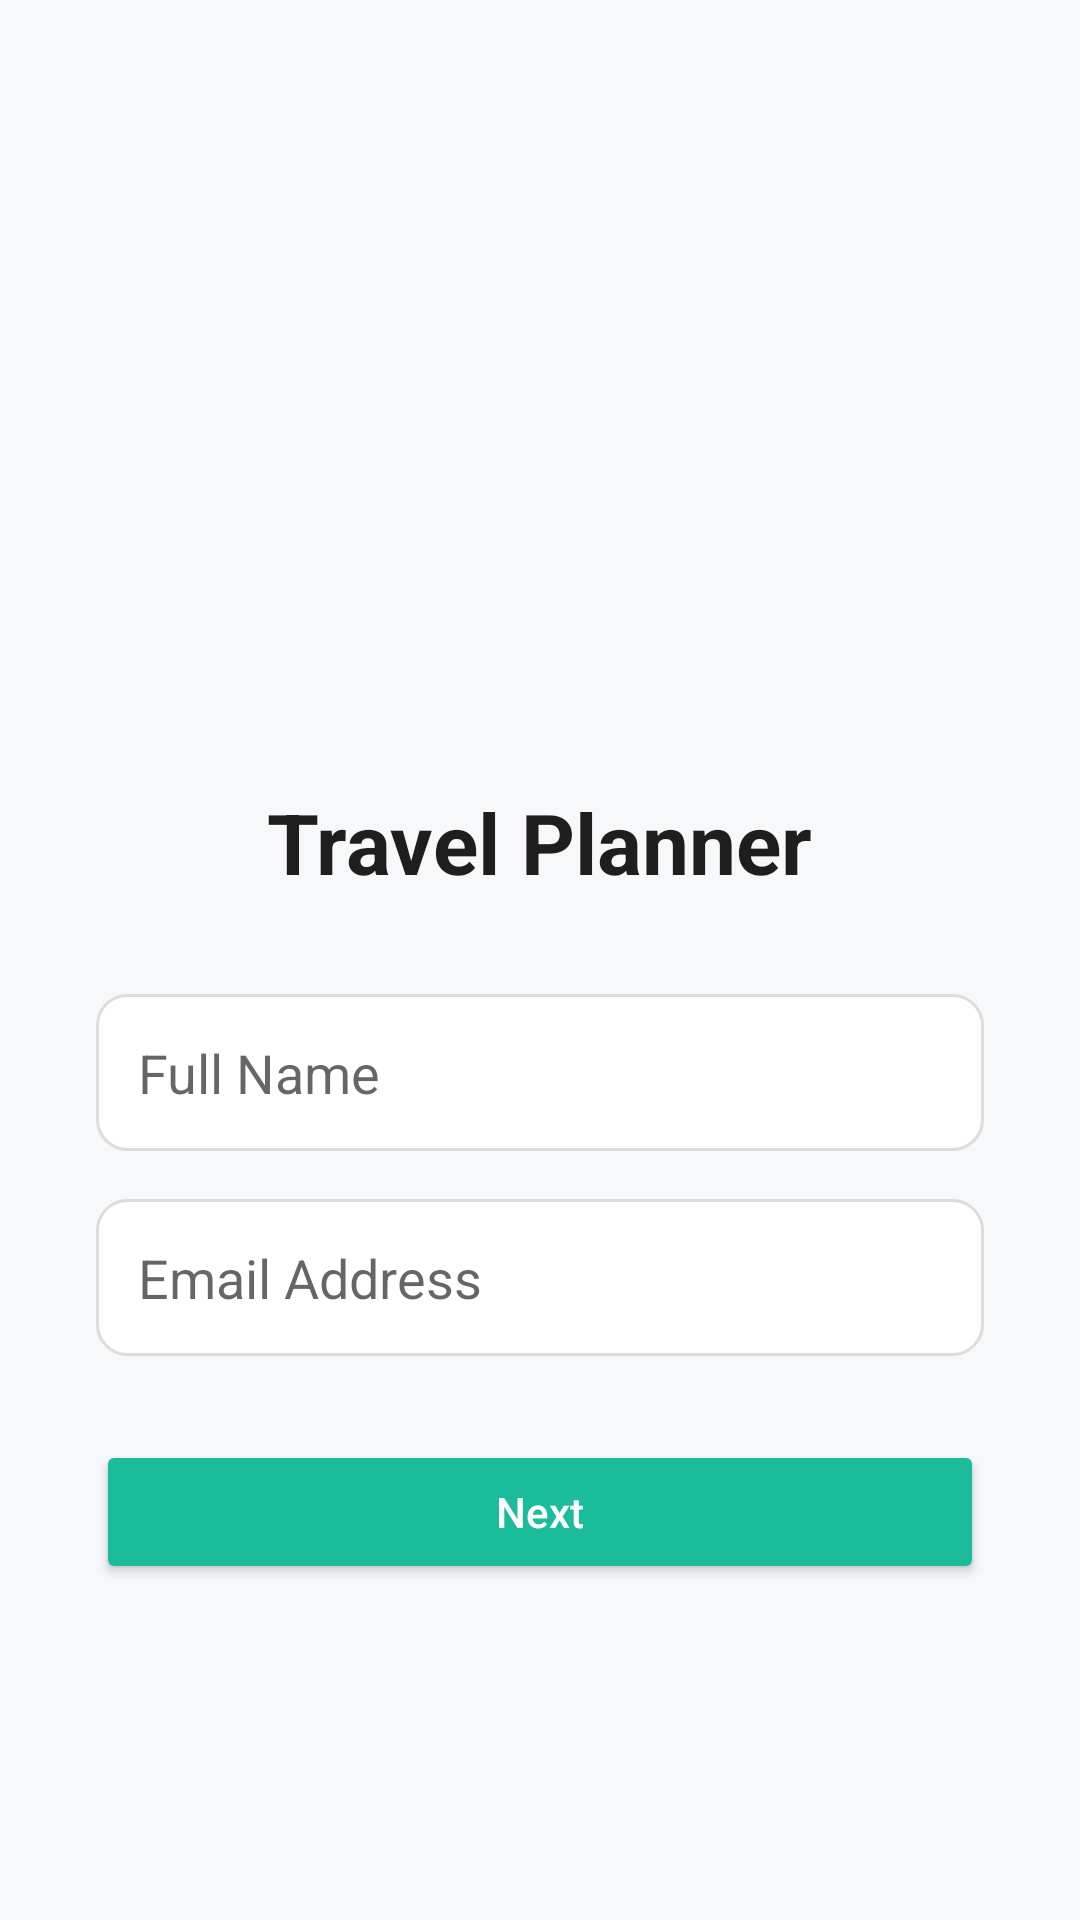

Android layout source for this screen:
<!-- AndroidManifest.xml: application theme Theme.TravelPlanner -->
<!-- res/layout/activity_login.xml -->
<?xml version="1.0" encoding="utf-8"?>
<ScrollView xmlns:android="http://schemas.android.com/apk/res/android"
    android:layout_width="match_parent"
    android:layout_height="match_parent"
    android:background="@color/bg">

    <LinearLayout
        android:orientation="vertical"
        android:layout_width="match_parent"
        android:layout_height="wrap_content"
        android:padding="32dp"
        android:gravity="center_horizontal">

        
        <ImageView
            android:id="@+id/logoImage"
            android:layout_width="150dp"
            android:layout_height="150dp"
            android:layout_marginTop="60dp"
            android:layout_marginBottom="20dp"
            android:src="@drawable/tp_logo"
            android:contentDescription="Travel Planner Logo"
            android:adjustViewBounds="true" />

        
        <TextView
            android:id="@+id/titleLogin"
            android:layout_width="wrap_content"
            android:layout_height="wrap_content"
            android:text="Travel Planner"
            android:textSize="28sp"
            android:textStyle="bold"
            android:textColor="@color/textPrimary"
            android:layout_marginBottom="32dp" />

        
        <EditText
            android:id="@+id/nameInput"
            android:layout_width="match_parent"
            android:layout_height="wrap_content"
            android:hint="Full Name"
            android:inputType="textPersonName"
            android:padding="14dp"
            android:background="@drawable/edittext_bg"
            android:layout_marginBottom="16dp" />

        
        <EditText
            android:id="@+id/emailInput"
            android:layout_width="match_parent"
            android:layout_height="wrap_content"
            android:hint="Email Address"
            android:inputType="textEmailAddress"
            android:padding="14dp"
            android:background="@drawable/edittext_bg"
            android:layout_marginBottom="28dp" />

        
        <Button
            android:id="@+id/btnNext"
            android:layout_width="match_parent"
            android:layout_height="wrap_content"
            android:text="Next"
            android:textAllCaps="false"
            android:backgroundTint="@color/purple_500"
            android:textColor="@color/white"
            android:elevation="4dp"
            android:padding="14dp" />

    </LinearLayout>
</ScrollView>
<!-- resources referenced by this layout -->
<resources>
  <color name="bg">#F6F8FA</color>
  <color name="purple_500">#1ABC9C</color>
  <color name="textPrimary">#1E1E1E</color>
  <color name="white">#FFFFFF</color>
  <!-- drawable edittext_bg (drawable) -->
  <shape xmlns:android="http://schemas.android.com/apk/res/android"
      android:shape="rectangle">
      <solid android:color="@color/white" />
      <corners android:radius="10dp" />
      <stroke
          android:width="1dp"
          android:color="#DDDDDD" />
  </shape>
  <style name="Theme.TravelPlanner" parent="Theme.MaterialComponents.DayNight.NoActionBar">
          <item name="colorPrimary">@color/purple_500</item>
          <item name="colorPrimaryVariant">@color/purple_700</item>
          <item name="colorOnPrimary">@color/white</item>
          <item name="android:statusBarColor">@color/purple_700</item>
      </style>
  <color name="purple_700">#20756B</color>
</resources>
